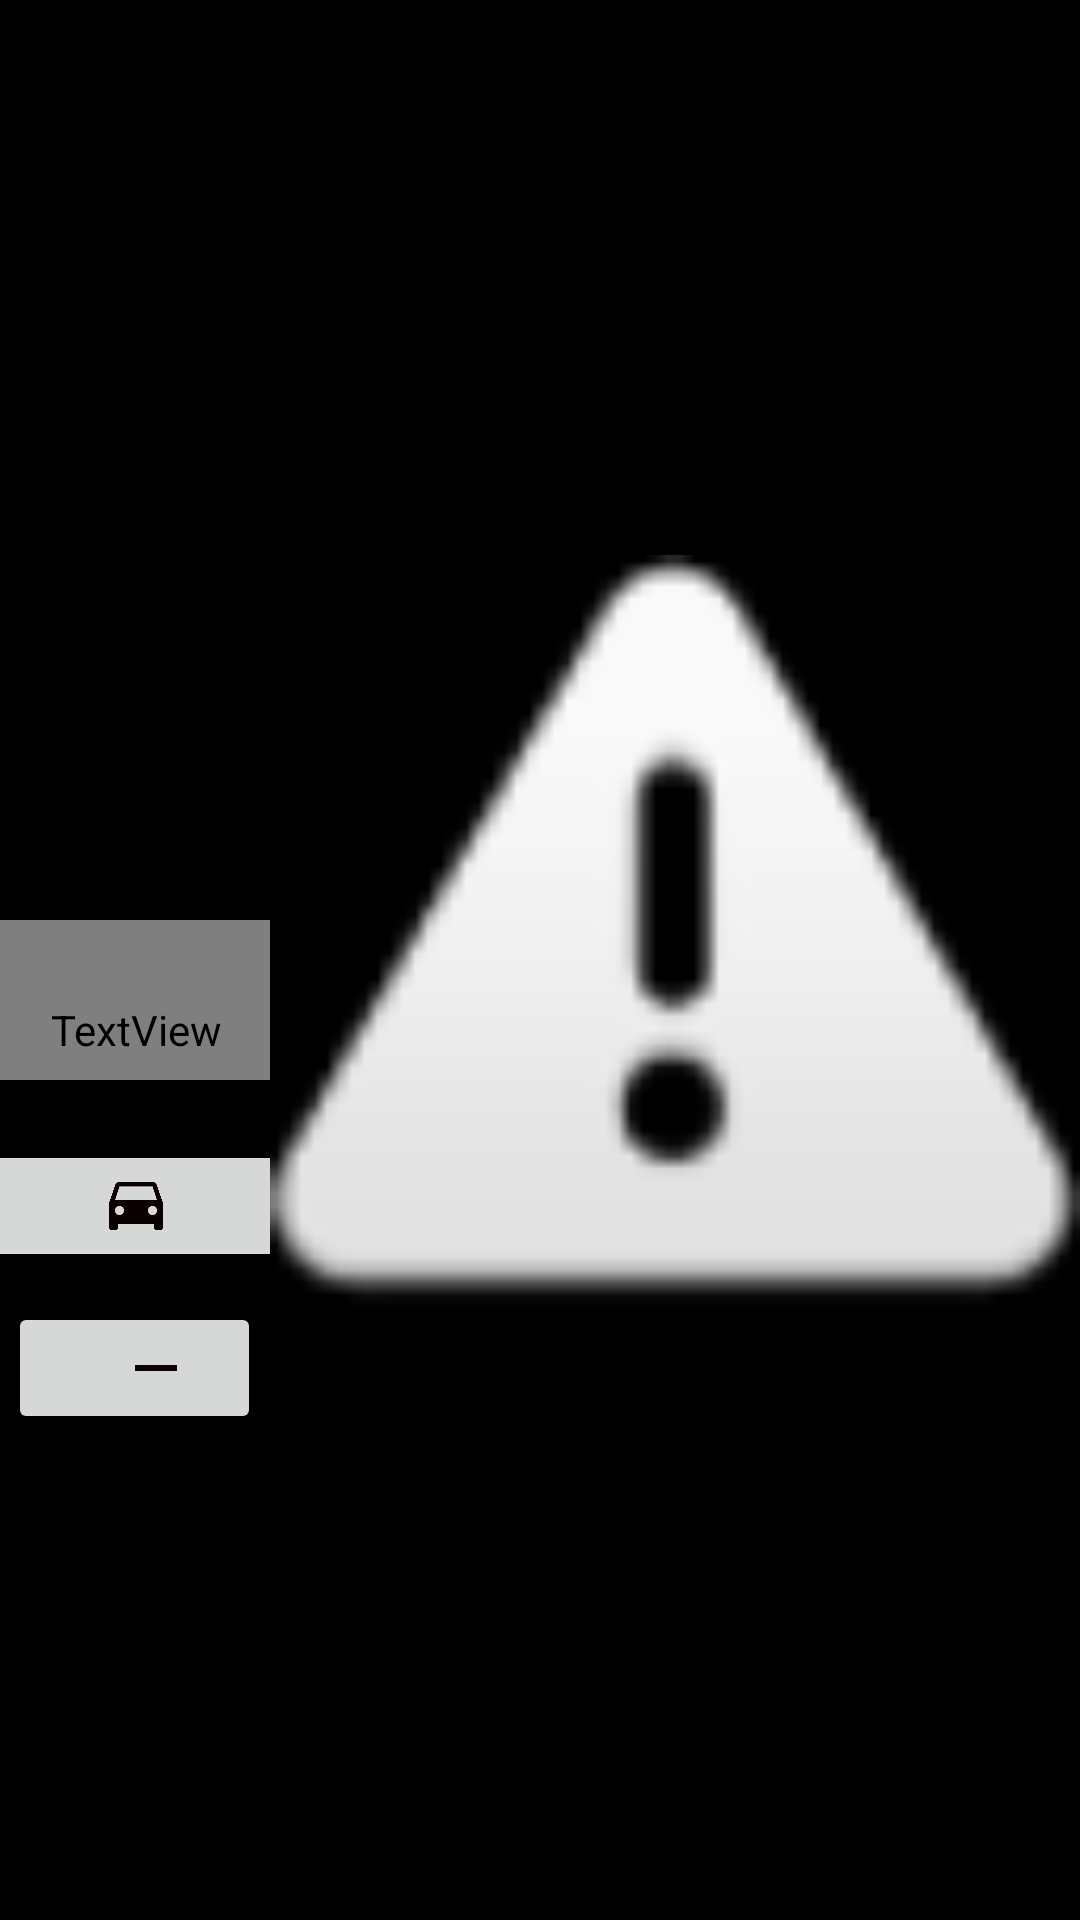

Produce the Android XML layout that renders to this screen, including the resource entries it uses.
<!-- AndroidManifest.xml: application theme Base.Theme.Controller -->
<!-- res/layout/activity_auto_map_nav.xml -->
<?xml version="1.0" encoding="utf-8"?>
<androidx.drawerlayout.widget.DrawerLayout xmlns:android="http://schemas.android.com/apk/res/android"
    xmlns:app="http://schemas.android.com/apk/res-auto"
    xmlns:tools="http://schemas.android.com/tools"
    android:id="@+id/main"
    android:layout_width="match_parent"
    android:layout_height="match_parent"
    android:background="@color/black"
    android:fitsSystemWindows="true"
    tools:context=".AutoNavActivity">

    

    <androidx.constraintlayout.widget.ConstraintLayout
        android:id="@+id/constraintLayout"
        android:layout_width="0dp"
        android:layout_height="0dp"
        android:visibility="visible"
        app:layout_constraintBottom_toBottomOf="parent"
        app:layout_constraintEnd_toEndOf="parent"
        app:layout_constraintHorizontal_bias="0.0"
        app:layout_constraintStart_toStartOf="parent"
        app:layout_constraintTop_toTopOf="parent"
        app:layout_constraintVertical_bias="0.0">























        <LinearLayout
            android:layout_width="0dp"
            android:layout_height="0dp"
            android:orientation="horizontal"
            app:layout_constraintBottom_toBottomOf="parent"
            app:layout_constraintEnd_toEndOf="parent"
            app:layout_constraintStart_toStartOf="parent"
            app:layout_constraintTop_toTopOf="parent">

            <androidx.cardview.widget.CardView
                android:layout_width="match_parent"
                android:layout_height="match_parent"
                android:layout_weight="3"
                app:cardBackgroundColor="@color/black">

                <androidx.constraintlayout.widget.ConstraintLayout
                    android:layout_width="match_parent"
                    android:layout_height="match_parent">

                    <androidx.cardview.widget.CardView
                        android:id="@+id/statusBox"
                        android:layout_width="150dp"
                        android:layout_height="100dp"
                        android:elevation="20dp"
                        app:cardBackgroundColor="@color/gray"
                        app:cardCornerRadius="10dp"
                        app:cardElevation="20dp"
                        app:cardMaxElevation="20dp"
                        app:layout_constraintBottom_toBottomOf="parent"
                        app:layout_constraintEnd_toEndOf="parent"
                        app:layout_constraintStart_toStartOf="parent"
                        app:layout_constraintTop_toTopOf="parent">

                        <LinearLayout
                            android:layout_width="match_parent"
                            android:layout_height="match_parent"
                            android:orientation="vertical"
                            android:padding="10dp">

                            <TextView
                                android:id="@+id/statusTitleView"
                                android:layout_width="match_parent"
                                android:layout_height="match_parent"
                                android:layout_weight="2"
                                android:fontFamily="sans-serif"
                                android:text="22/22 Goal(s)"
                                android:textAlignment="center"
                                android:textColor="@color/black"
                                android:textSize="20sp"
                                android:textStyle="bold"
                                app:layout_constraintEnd_toEndOf="parent"
                                app:layout_constraintStart_toStartOf="parent" />

                            <TextView
                                android:id="@+id/statusView"
                                android:layout_width="match_parent"
                                android:layout_height="match_parent"
                                android:layout_weight="1"
                                android:fontFamily="@font/baloo"
                                android:paddingTop="20dp"
                                android:text="Cancelling"
                                android:textAlignment="center"
                                android:textColor="@color/black"
                                android:textSize="20sp"
                                android:textStyle="bold" />
                        </LinearLayout>
                    </androidx.cardview.widget.CardView>

                    <ImageButton
                        android:id="@+id/autoNavBtn"
                        android:layout_width="150dp"
                        android:layout_height="wrap_content"
                        android:layout_marginTop="10dp"
                        android:elevation="20dp"
                        app:layout_constraintEnd_toEndOf="parent"
                        app:layout_constraintStart_toStartOf="parent"
                        app:layout_constraintTop_toBottomOf="@+id/statusBox"
                        app:srcCompat="@drawable/baseline_drive_eta_24" />

                    <ImageButton
                        android:id="@+id/addImgCoordBtn"
                        android:layout_width="70dp"
                        android:layout_height="wrap_content"
                        android:layout_marginTop="10dp"
                        android:elevation="20dp"
                        app:layout_constraintBottom_toBottomOf="parent"
                        app:layout_constraintEnd_toEndOf="parent"
                        app:layout_constraintHorizontal_bias="0.141"
                        app:layout_constraintStart_toStartOf="parent"
                        app:layout_constraintTop_toBottomOf="@+id/autoNavBtn"
                        app:layout_constraintVertical_bias="0.0"
                        app:srcCompat="@drawable/baseline_add_location_24" />

                    <ImageButton
                        android:id="@+id/removeImgCoordBtn"
                        android:layout_width="70dp"
                        android:layout_height="wrap_content"
                        android:layout_marginTop="10dp"
                        android:layout_marginBottom="16dp"
                        android:elevation="20dp"
                        app:layout_constraintBottom_toBottomOf="parent"
                        app:layout_constraintEnd_toEndOf="parent"
                        app:layout_constraintHorizontal_bias="0.849"
                        app:layout_constraintStart_toStartOf="parent"
                        app:layout_constraintTop_toBottomOf="@+id/autoNavBtn"
                        app:layout_constraintVertical_bias="0.0"
                        app:srcCompat="@drawable/baseline_remove_24" />

                </androidx.constraintlayout.widget.ConstraintLayout>
            </androidx.cardview.widget.CardView>

            
            <ImageView
                android:id="@+id/imgView"
                android:layout_width="match_parent"
                android:layout_height="match_parent"
                android:layout_weight="1"
                app:srcCompat="@android:drawable/ic_dialog_alert" />

        </LinearLayout>

    </androidx.constraintlayout.widget.ConstraintLayout>
</androidx.drawerlayout.widget.DrawerLayout>
<!-- res/layout/menu_header.xml (included above) -->
<?xml version="1.0" encoding="utf-8"?>
<androidx.constraintlayout.widget.ConstraintLayout xmlns:android="http://schemas.android.com/apk/res/android"
    xmlns:app="http://schemas.android.com/apk/res-auto"
    xmlns:tools="http://schemas.android.com/tools"
    android:layout_width="match_parent"
    android:layout_height="match_parent">

    <LinearLayout
        android:layout_width="0dp"
        android:layout_height="150dp"
        android:background="@color/gray"
        android:gravity="bottom"
        android:orientation="vertical"
        android:padding="20dp"
        app:layout_constraintEnd_toEndOf="parent"
        app:layout_constraintStart_toStartOf="parent"
        app:layout_constraintTop_toTopOf="parent">

        <ImageView
            android:id="@+id/imageView2"
            android:layout_width="75dp"
            android:layout_height="75dp"
            android:layout_marginTop="16dp"
            app:layout_constraintTop_toTopOf="parent"
            app:srcCompat="@drawable/baseline_videogame_asset_24" />

        <TextView
            android:id="@+id/textView"
            android:layout_width="match_parent"
            android:layout_height="wrap_content"
            android:fontFamily="@font/baloo"
            android:text="MODES"
            android:textColor="@color/black"
            android:textSize="16sp"
            android:textStyle="bold" />
    </LinearLayout>
</androidx.constraintlayout.widget.ConstraintLayout>
<!-- resources referenced by this layout -->
<resources>
  <!-- drawable baseline_add_location_24 (drawable) -->
  <vector xmlns:android="http://schemas.android.com/apk/res/android" android:height="24dp" android:tint="#0B0000" android:viewportHeight="24" android:viewportWidth="24" android:width="24dp">
        
      <path android:fillColor="@android:color/white" android:pathData="M12,2C8.14,2 5,5.14 5,9c0,5.25 7,13 7,13s7,-7.75 7,-13c0,-3.86 -3.14,-7 -7,-7zM16,10h-3v3h-2v-3L8,10L8,8h3L11,5h2v3h3v2z"/>
      
  </vector>
  <!-- drawable baseline_drive_eta_24 (drawable) -->
  <vector xmlns:android="http://schemas.android.com/apk/res/android" android:height="24dp" android:tint="#0B0000" android:viewportHeight="24" android:viewportWidth="24" android:width="24dp">
        
      <path android:fillColor="@android:color/white" android:pathData="M18.92,5.01C18.72,4.42 18.16,4 17.5,4h-11c-0.66,0 -1.21,0.42 -1.42,1.01L3,11v8c0,0.55 0.45,1 1,1h1c0.55,0 1,-0.45 1,-1v-1h12v1c0,0.55 0.45,1 1,1h1c0.55,0 1,-0.45 1,-1v-8l-2.08,-5.99zM6.5,15c-0.83,0 -1.5,-0.67 -1.5,-1.5S5.67,12 6.5,12s1.5,0.67 1.5,1.5S7.33,15 6.5,15zM17.5,15c-0.83,0 -1.5,-0.67 -1.5,-1.5s0.67,-1.5 1.5,-1.5 1.5,0.67 1.5,1.5 -0.67,1.5 -1.5,1.5zM5,10l1.5,-4.5h11L19,10L5,10z"/>
      
  </vector>
  <!-- drawable baseline_remove_24 (drawable) -->
  <vector xmlns:android="http://schemas.android.com/apk/res/android" android:height="24dp" android:tint="#0B0000" android:viewportHeight="24" android:viewportWidth="24" android:width="24dp">
        
      <path android:fillColor="@android:color/white" android:pathData="M19,13H5v-2h14v2z"/>
      
  </vector>
  <!-- drawable baseline_videogame_asset_24 (drawable) -->
  <vector xmlns:android="http://schemas.android.com/apk/res/android" android:height="24dp" android:tint="#C1BDBD" android:viewportHeight="24" android:viewportWidth="24" android:width="24dp">
        
      <path android:fillColor="@android:color/white" android:pathData="M21,6L3,6c-1.1,0 -2,0.9 -2,2v8c0,1.1 0.9,2 2,2h18c1.1,0 2,-0.9 2,-2L23,8c0,-1.1 -0.9,-2 -2,-2zM11,13L8,13v3L6,16v-3L3,13v-2h3L6,8h2v3h3v2zM15.5,15c-0.83,0 -1.5,-0.67 -1.5,-1.5s0.67,-1.5 1.5,-1.5 1.5,0.67 1.5,1.5 -0.67,1.5 -1.5,1.5zM19.5,12c-0.83,0 -1.5,-0.67 -1.5,-1.5S18.67,9 19.5,9s1.5,0.67 1.5,1.5 -0.67,1.5 -1.5,1.5z"/>
      
  </vector>
  <style name="Base.Theme.Controller" parent="Theme.MaterialComponents.DayNight.NoActionBar">
          
          
          <item name="android:windowFullscreen">true</item>
          <item name="android:windowNoTitle">true</item>
      </style>
  <!-- not gathered from this repository: default colours our renderer supplied (Android Studio template values) -->
  <color name="black">#FF000000</color>
</resources>
